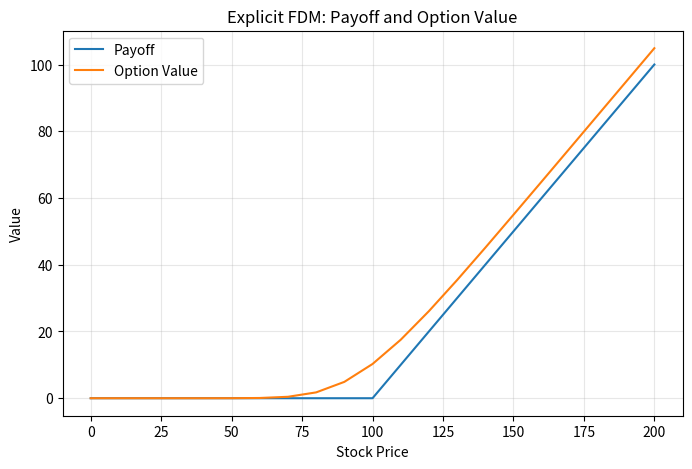

This figure's Python source:
import numpy as np
import pandas as pd
import matplotlib.pyplot as plt

pd.set_option("display.max_rows", 100)
pd.set_option("display.max_columns", 100)


# Option parameters
T = 1.0          # time to maturity
E = 100          # strike price
r = 0.05         # risk-free rate
vol = 0.20       # volatility

# Grid parameters
NAS = 20         # number of asset-price steps
call = True      # True = call, False = put
american = False # False = European option


# Grid sizes
ds = 2 * E / NAS

dt = 0.9 / (vol**2 * NAS**2)
NTS = int(T / dt) + 1
dt = T / NTS

# Stock-price points
s = np.arange(0, (NAS + 1) * ds, ds)

# Time-to-maturity points: T down to 0
t = T - np.arange(NTS * dt, -dt, -dt)[::-1]

# Empty option-value grid
grid = pd.DataFrame(
    np.zeros((len(s), len(t))),
    index=s,
    columns=np.round(t, 3)
)

print("Asset step (ds):", ds)
print("Time step (dt):", dt)
print("Grid shape:", grid.shape)


# +1 for call, -1 for put
flag = 1 if call else -1

# Expiration is the last column (time to maturity = 0)
payoff = np.maximum(flag * (s - E), 0)
grid.iloc[:, -1] = payoff

grid


for k in range(len(t) - 2, -1, -1):

    for i in range(1, len(s) - 1):

        # First derivative with respect to stock price
        delta = (
            grid.iloc[i + 1, k + 1]
            - grid.iloc[i - 1, k + 1]
        ) / (2 * ds)

        # Second derivative with respect to stock price
        gamma = (
            grid.iloc[i + 1, k + 1]
            - 2 * grid.iloc[i, k + 1]
            + grid.iloc[i - 1, k + 1]
        ) / ds**2

        # Black-Scholes PDE
        theta = (
            -0.5 * vol**2 * s[i]**2 * gamma
            - r * s[i] * delta
            + r * grid.iloc[i, k + 1]
        )

        # Move one step backward
        grid.iloc[i, k] = grid.iloc[i, k + 1] - dt * theta

    # Boundary at S = 0
    grid.iloc[0, k] = grid.iloc[0, k + 1] * np.exp(-r * dt)

    # Boundary at large S
    grid.iloc[-1, k] = (
        2 * grid.iloc[-2, k]
        - grid.iloc[-3, k]
    )

    # Optional early-exercise condition
    if american:
        intrinsic = np.maximum(flag * (s - E), 0)
        grid.iloc[:, k] = np.maximum(grid.iloc[:, k], intrinsic)

grid = grid.round(2)
grid


option_values = pd.DataFrame({
    "Stock Price": s,
    "Payoff": payoff,
    "Option Value": grid.iloc[:, 0].to_numpy()
})

option_values


plt.figure(figsize=(8, 5))
plt.plot(s, payoff, label="Payoff")
plt.plot(s, grid.iloc[:, 0], label="Option Value")
plt.xlabel("Stock Price")
plt.ylabel("Value")
plt.title("Explicit FDM: Payoff and Option Value")
plt.legend()
plt.grid(alpha=0.3)
plt.show()


def efdm_option(E=100, vol=0.20, r=0.05, T=1,
                NAS=20, call=False, american=False):

    # Step 1: Create grid
    ds = 2 * E / NAS

    dt = 0.9 / (vol**2 * NAS**2)
    NTS = int(T / dt) + 1
    dt = T / NTS

    s = np.arange(0, (NAS + 1) * ds, ds)
    t = T - np.arange(NTS * dt, -dt, -dt)[::-1]

    values = pd.DataFrame(
        np.zeros((len(s), len(t))),
        index=s,
        columns=np.round(t, 3)
    )

    # Step 2: Set payoff
    flag = 1 if call else -1
    values.iloc[:, -1] = np.maximum(flag * (s - E), 0)

    # Step 3: Work backward
    for k in range(len(t) - 2, -1, -1):

        for i in range(1, len(s) - 1):

            delta = (
                values.iloc[i + 1, k + 1]
                - values.iloc[i - 1, k + 1]
            ) / (2 * ds)

            gamma = (
                values.iloc[i + 1, k + 1]
                - 2 * values.iloc[i, k + 1]
                + values.iloc[i - 1, k + 1]
            ) / ds**2

            theta = (
                -0.5 * vol**2 * s[i]**2 * gamma
                - r * s[i] * delta
                + r * values.iloc[i, k + 1]
            )

            values.iloc[i, k] = (
                values.iloc[i, k + 1] - dt * theta
            )

        values.iloc[0, k] = (
            values.iloc[0, k + 1] * np.exp(-r * dt)
        )

        values.iloc[-1, k] = (
            2 * values.iloc[-2, k]
            - values.iloc[-3, k]
        )

        if american:
            intrinsic = np.maximum(flag * (s - E), 0)
            values.iloc[:, k] = np.maximum(
                values.iloc[:, k],
                intrinsic
            )

    return values.round(2)


# Example: European put
fdm_grid = efdm_option(
    E=100,
    vol=0.20,
    r=0.05,
    T=1,
    NAS=20,
    call=False,
    american=False
)

fdm_grid


def bilinear_interpolation(asset_price, ttm, df):

    stock = df.index.to_numpy(dtype=float)
    time = df.columns.to_numpy(dtype=float)

    # Check that the requested point is inside the grid
    if not (stock.min() <= asset_price <= stock.max()):
        raise ValueError("Asset price is outside the grid.")

    if not (time.min() <= ttm <= time.max()):
        raise ValueError("Time to maturity is outside the grid.")

    # Surrounding stock-price points
    s1 = stock[stock <= asset_price].max()
    s2 = stock[stock >= asset_price].min()

    # Surrounding time points
    t1 = time[time <= ttm].max()
    t2 = time[time >= ttm].min()

    # Exact grid point
    if s1 == s2 and t1 == t2:
        return float(df.loc[s1, t1])

    # Only time interpolation is needed
    if s1 == s2:
        v1 = df.loc[s1, t1]
        v2 = df.loc[s1, t2]
        return v1 + (ttm - t1) * (v2 - v1) / (t2 - t1)

    # Only stock-price interpolation is needed
    if t1 == t2:
        v1 = df.loc[s1, t1]
        v2 = df.loc[s2, t1]
        return v1 + (asset_price - s1) * (v2 - v1) / (s2 - s1)

    # Four surrounding option values
    Q11 = df.loc[s1, t1]
    Q12 = df.loc[s1, t2]
    Q21 = df.loc[s2, t1]
    Q22 = df.loc[s2, t2]

    # Bilinear interpolation
    value = (
        Q11 * (s2 - asset_price) * (t2 - ttm)
        + Q21 * (asset_price - s1) * (t2 - ttm)
        + Q12 * (s2 - asset_price) * (ttm - t1)
        + Q22 * (asset_price - s1) * (ttm - t1)
    ) / ((s2 - s1) * (t2 - t1))

    return float(value)


# Example 1
value_1 = bilinear_interpolation(
    asset_price=90,
    ttm=0.25,
    df=fdm_grid
)

print("Estimated option value:", round(value_1, 4))


# Example 2
value_2 = bilinear_interpolation(
    asset_price=115,
    ttm=0.25,
    df=fdm_grid
)

print("Estimated option value:", round(value_2, 4))
